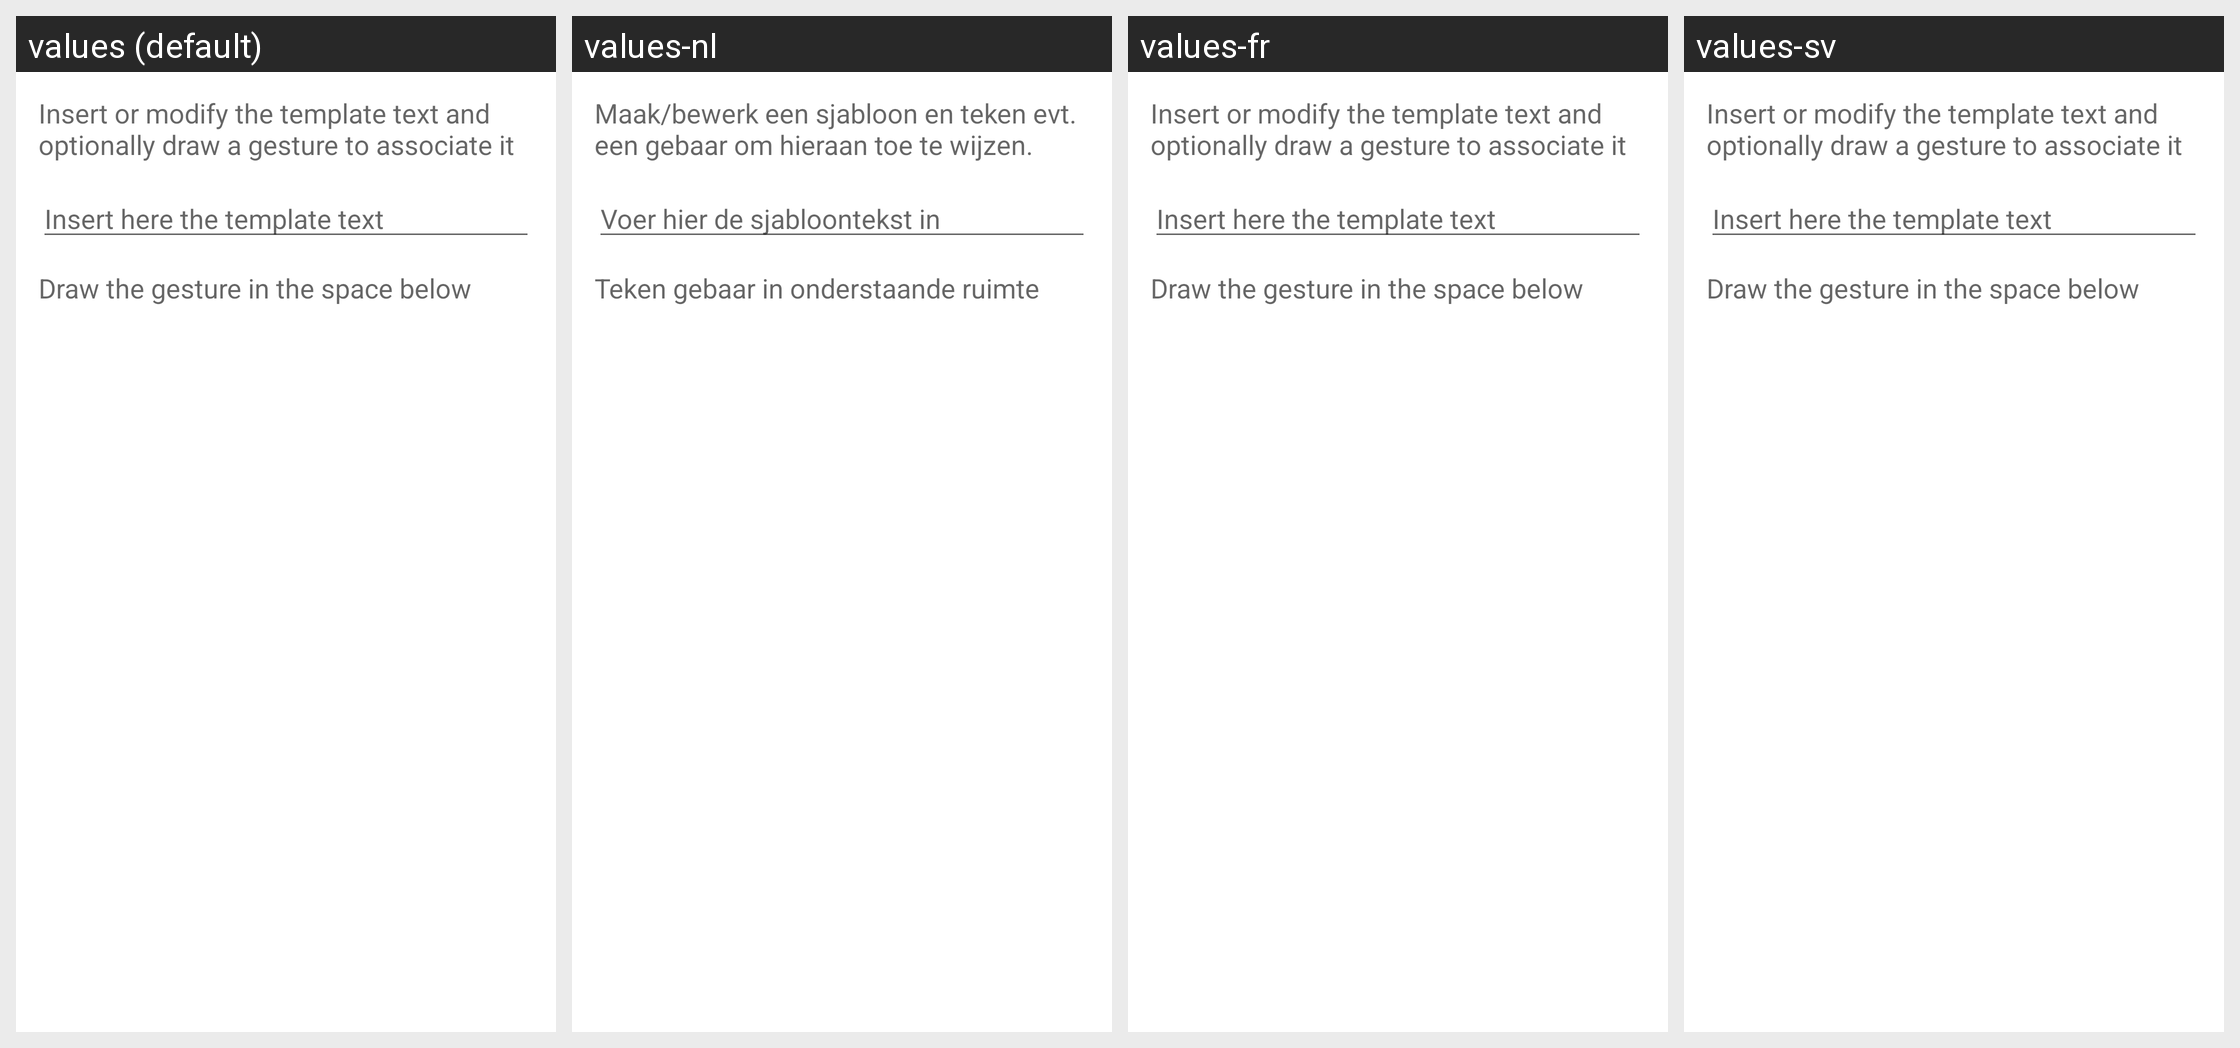

Strings drawn on this Android screen and how each of the app's shown locales translates them:
Android screen res/layout/template_editor.xml rendered under 4 locales, left to right: values (default), values-nl, values-fr, values-sv. Device: Nexus 5 (rendered at 1080×1920; each locale shown at half size, 540×960, under a caption strip naming it); theme Theme.MaterialComponents.DayNight.NoActionBar.
Other locales in the repository, not shown: values-de, values-el, values-en-rGB, values-es, values-es-rUS, values-hu, values-it, values-iw, values-pl, values-ru, values-zh-rCN.
Strings drawn on this screen, with the default value and each locale's value (text and hints the layout hard-codes, and strings that could not be matched under every locale, appear in the picture but are not listed):

template_explanation
  values: Insert or modify the template text and optionally draw a gesture to associate it
  values-nl: Maak/bewerk een sjabloon en teken evt. een gebaar om hieraan toe te wijzen.
  values-fr: Insert or modify the template text and optionally draw a gesture to associate it  [not translated; the default value is used]
  values-sv: Insert or modify the template text and optionally draw a gesture to associate it  [not translated; the default value is used]

template_insert_hint
  values: Insert here the template text
  values-nl: Voer hier de sjabloontekst in
  values-fr: Insert here the template text  [not translated; the default value is used]
  values-sv: Insert here the template text  [not translated; the default value is used]

template_gesture_draw
  values: Draw the gesture in the space below
  values-nl: Teken gebaar in onderstaande ruimte
  values-fr: Draw the gesture in the space below  [not translated; the default value is used]
  values-sv: Draw the gesture in the space below  [not translated; the default value is used]
